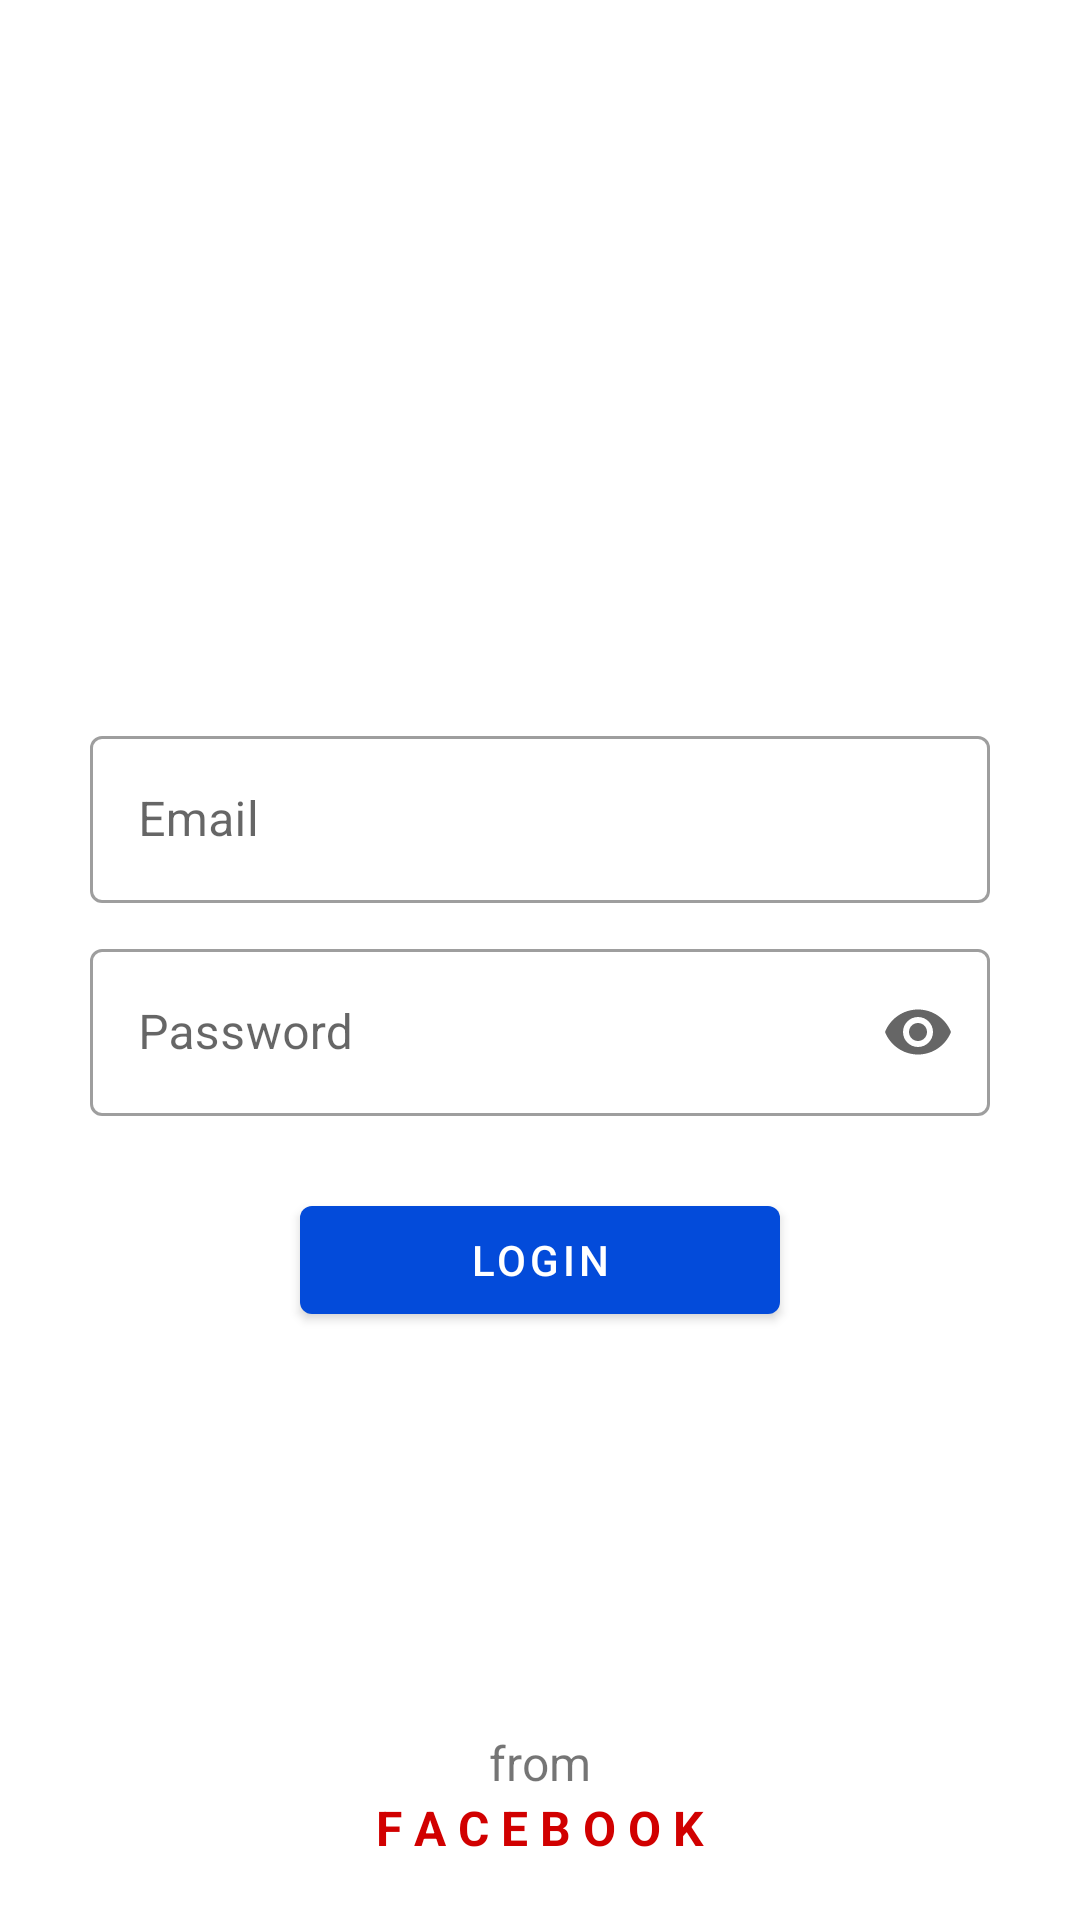

Android layout source for this screen:
<!-- AndroidManifest.xml: application theme AppTheme -->
<!-- res/layout/activity_login.xml -->
<?xml version="1.0" encoding="utf-8"?>
<RelativeLayout xmlns:android="http://schemas.android.com/apk/res/android"
    xmlns:app="http://schemas.android.com/apk/res-auto"
    xmlns:tools="http://schemas.android.com/tools"
    android:layout_width="match_parent"
    android:layout_height="match_parent"
    tools:context=".Authentication.LoginActivity">

    <ImageView
        android:id="@+id/imageLogo"
        android:layout_width="200dp"
        android:layout_height="200dp"
        android:layout_alignParentTop="true"
        android:layout_centerInParent="true"
        android:contentDescription="@string/app_name"
        android:src="@drawable/logo"
        app:tint="@color/colorAccent" />

    <com.google.android.material.textfield.TextInputLayout
        android:id="@+id/createTextInputLayoutEmail"
        style="@style/Widget.MaterialComponents.TextInputLayout.OutlinedBox"
        android:layout_width="match_parent"
        android:layout_height="wrap_content"
        android:layout_marginStart="30dp"
        android:layout_marginEnd="30dp"
        android:layout_marginTop="40dp"
        android:layout_below="@id/imageLogo"
        android:hint="@string/email">

        <com.google.android.material.textfield.TextInputEditText
            android:id="@+id/edittextEmailLogin"
            android:layout_width="match_parent"
            android:layout_height="wrap_content" />

    </com.google.android.material.textfield.TextInputLayout>

    <com.google.android.material.textfield.TextInputLayout
        android:id="@+id/createTextInputLayoutPassword"
        style="@style/Widget.MaterialComponents.TextInputLayout.OutlinedBox"
        android:layout_width="match_parent"
        android:layout_height="wrap_content"
        android:layout_marginStart="30dp"
        android:layout_marginEnd="30dp"
        android:layout_marginTop="10dp"
        app:endIconMode="password_toggle"
        android:layout_below="@id/createTextInputLayoutEmail"
        android:hint="@string/password">

        <com.google.android.material.textfield.TextInputEditText
            android:id="@+id/edittextPasswordLogin"
            android:layout_width="match_parent"
            android:layout_height="wrap_content"
            android:inputType="textPassword"/>

    </com.google.android.material.textfield.TextInputLayout>

    <com.google.android.material.button.MaterialButton
        android:id="@+id/buttonLoginUser"
        android:layout_width="match_parent"
        android:layout_height="wrap_content"
        android:text="@string/login"
        android:layout_marginStart="100dp"
        android:layout_marginEnd="100dp"
        android:layout_marginTop="24dp"
        android:textColor="@color/colorWhite"
        android:layout_below="@id/createTextInputLayoutPassword"
        android:elevation="40dp"/>

    <ProgressBar
        android:id="@+id/loginProgressBar"
        android:layout_width="match_parent"
        android:layout_height="wrap_content"
        android:layout_marginStart="100dp"
        android:layout_marginEnd="100dp"
        android:layout_marginTop="24dp"
        android:visibility="gone"
        android:layout_below="@id/createTextInputLayoutPassword" />

    <LinearLayout
        android:layout_width="match_parent"
        android:layout_height="wrap_content"
        android:orientation="vertical"
        android:gravity="center"
        android:layout_alignParentBottom="true"
        android:padding="20dp">

        <TextView
            android:layout_width="wrap_content"
            android:layout_height="wrap_content"
            android:textSize="16sp"
            android:text="@string/from" />

        <TextView
            android:layout_width="wrap_content"
            android:layout_height="wrap_content"
            android:textSize="16sp"
            android:textColor="#D10000"
            android:textStyle="bold"
            android:text="@string/f_a_c_e_b_o_o_k"/>

    </LinearLayout>

</RelativeLayout>
<!-- resources referenced by this layout -->
<resources>
  <color name="colorAccent">#034BDA</color>
  <color name="colorWhite">#FFFFFF</color>
  <string name="app_name">Instagram Clone</string>
  <string name="email">Email</string>
  <string name="f_a_c_e_b_o_o_k">F A C E B O O K</string>
  <string name="from">from</string>
  <string name="login">LOGIN</string>
  <string name="password">Password</string>
  <style name="AppTheme" parent="Theme.MaterialComponents.Light.NoActionBar">
          
          <item name="colorPrimary">@color/colorPrimary</item>
          <item name="colorPrimaryDark">@color/colorPrimaryDark</item>
          <item name="colorAccent">@color/colorAccent</item>
          <item name="text_color">@color/colorTextLightTheme</item>
          <item name="backgroundColor">@color/colorBackgroundLightTheme</item>
          <item name="searchBarColor">@color/colorSearchBarLightTheme</item>
      </style>
  <color name="colorPrimary">#034BDA</color>
  <color name="colorPrimaryDark">#FFFFFF</color>
  <color name="colorTextLightTheme">#363636</color>
  <color name="colorBackgroundLightTheme">#FFFFFF</color>
  <color name="colorSearchBarLightTheme">#FFFFFF</color>
</resources>
